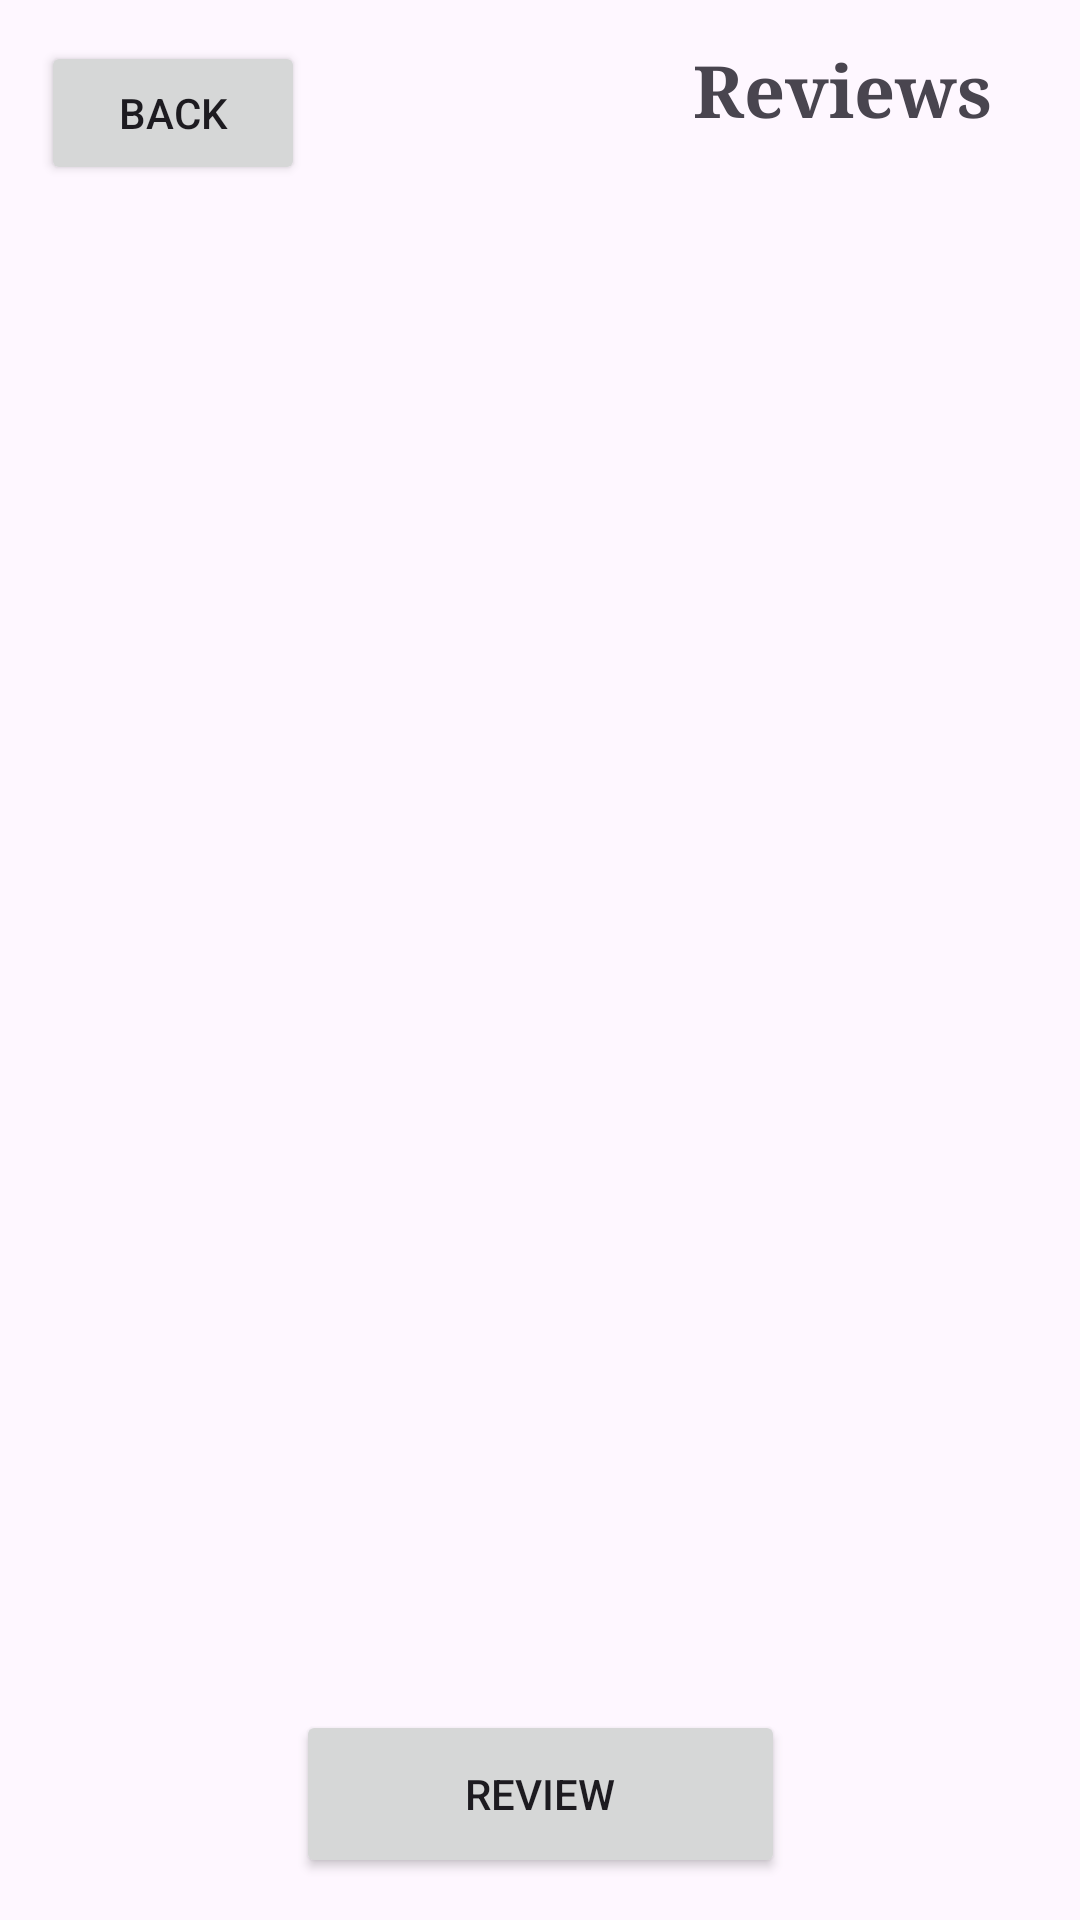

The Android layout XML behind this screen, and the referenced resources:
<!-- AndroidManifest.xml: application theme Theme.DSSMV_ProjectDroid_1220971_1220918 -->
<!-- res/layout/activity_reviews.xml -->
<?xml version="1.0" encoding="utf-8"?>
<androidx.constraintlayout.widget.ConstraintLayout
        xmlns:android="http://schemas.android.com/apk/res/android"
        xmlns:tools="http://schemas.android.com/tools"
        xmlns:app="http://schemas.android.com/apk/res-auto"
        android:layout_width="match_parent"
        android:layout_height="match_parent"
        tools:context=".ui.ReviewsActivity">

    <Button
            android:text="Back"
            android:layout_width="wrap_content"
            android:layout_height="wrap_content" android:id="@+id/backReviews"
            app:layout_constraintStart_toStartOf="parent" app:layout_constraintEnd_toEndOf="parent"
            app:layout_constraintTop_toTopOf="parent" app:layout_constraintBottom_toBottomOf="parent"
            app:layout_constraintHorizontal_bias="0.05" app:layout_constraintVertical_bias="0.023"
            android:onClick="backMainActivity"/>
    <TextView
            android:text="Reviews"
            android:layout_width="136dp"
            android:layout_height="50dp" android:id="@+id/textView4"
            app:layout_constraintBottom_toBottomOf="parent" app:layout_constraintEnd_toEndOf="parent"
            app:layout_constraintStart_toStartOf="parent" app:layout_constraintTop_toTopOf="parent"
            app:layout_constraintHorizontal_bias="0.949" app:layout_constraintVertical_bias="0.023"
            android:textSize="24sp" android:textStyle="bold" android:textAllCaps="false"
            android:textAlignment="center" android:typeface="serif"/>
    <ListView
            android:layout_width="412dp"
            android:layout_height="561dp"
            app:layout_constraintTop_toTopOf="parent" app:layout_constraintStart_toStartOf="parent"
            app:layout_constraintEnd_toEndOf="parent" app:layout_constraintBottom_toBottomOf="parent"
            app:layout_constraintVertical_bias="0.496" android:id="@+id/listViewReviews"
            app:layout_constraintHorizontal_bias="0.416"/>
    <Button
            android:text="Review"
            android:layout_width="163dp"
            android:layout_height="56dp" android:id="@+id/createReviewButton"
            app:layout_constraintBottom_toBottomOf="parent" app:layout_constraintEnd_toEndOf="parent"
            app:layout_constraintStart_toStartOf="parent" app:layout_constraintTop_toTopOf="parent"
            app:layout_constraintVertical_bias="0.976"
    />
</androidx.constraintlayout.widget.ConstraintLayout>
<!-- resources referenced by this layout -->
<resources>
  <style name="Theme.DSSMV_ProjectDroid_1220971_1220918" parent="Base.Theme.DSSMV_ProjectDroid_1220971_1220918" />
  <style name="Base.Theme.DSSMV_ProjectDroid_1220971_1220918" parent="Theme.Material3.DayNight.NoActionBar">
          
          
      </style>
</resources>
